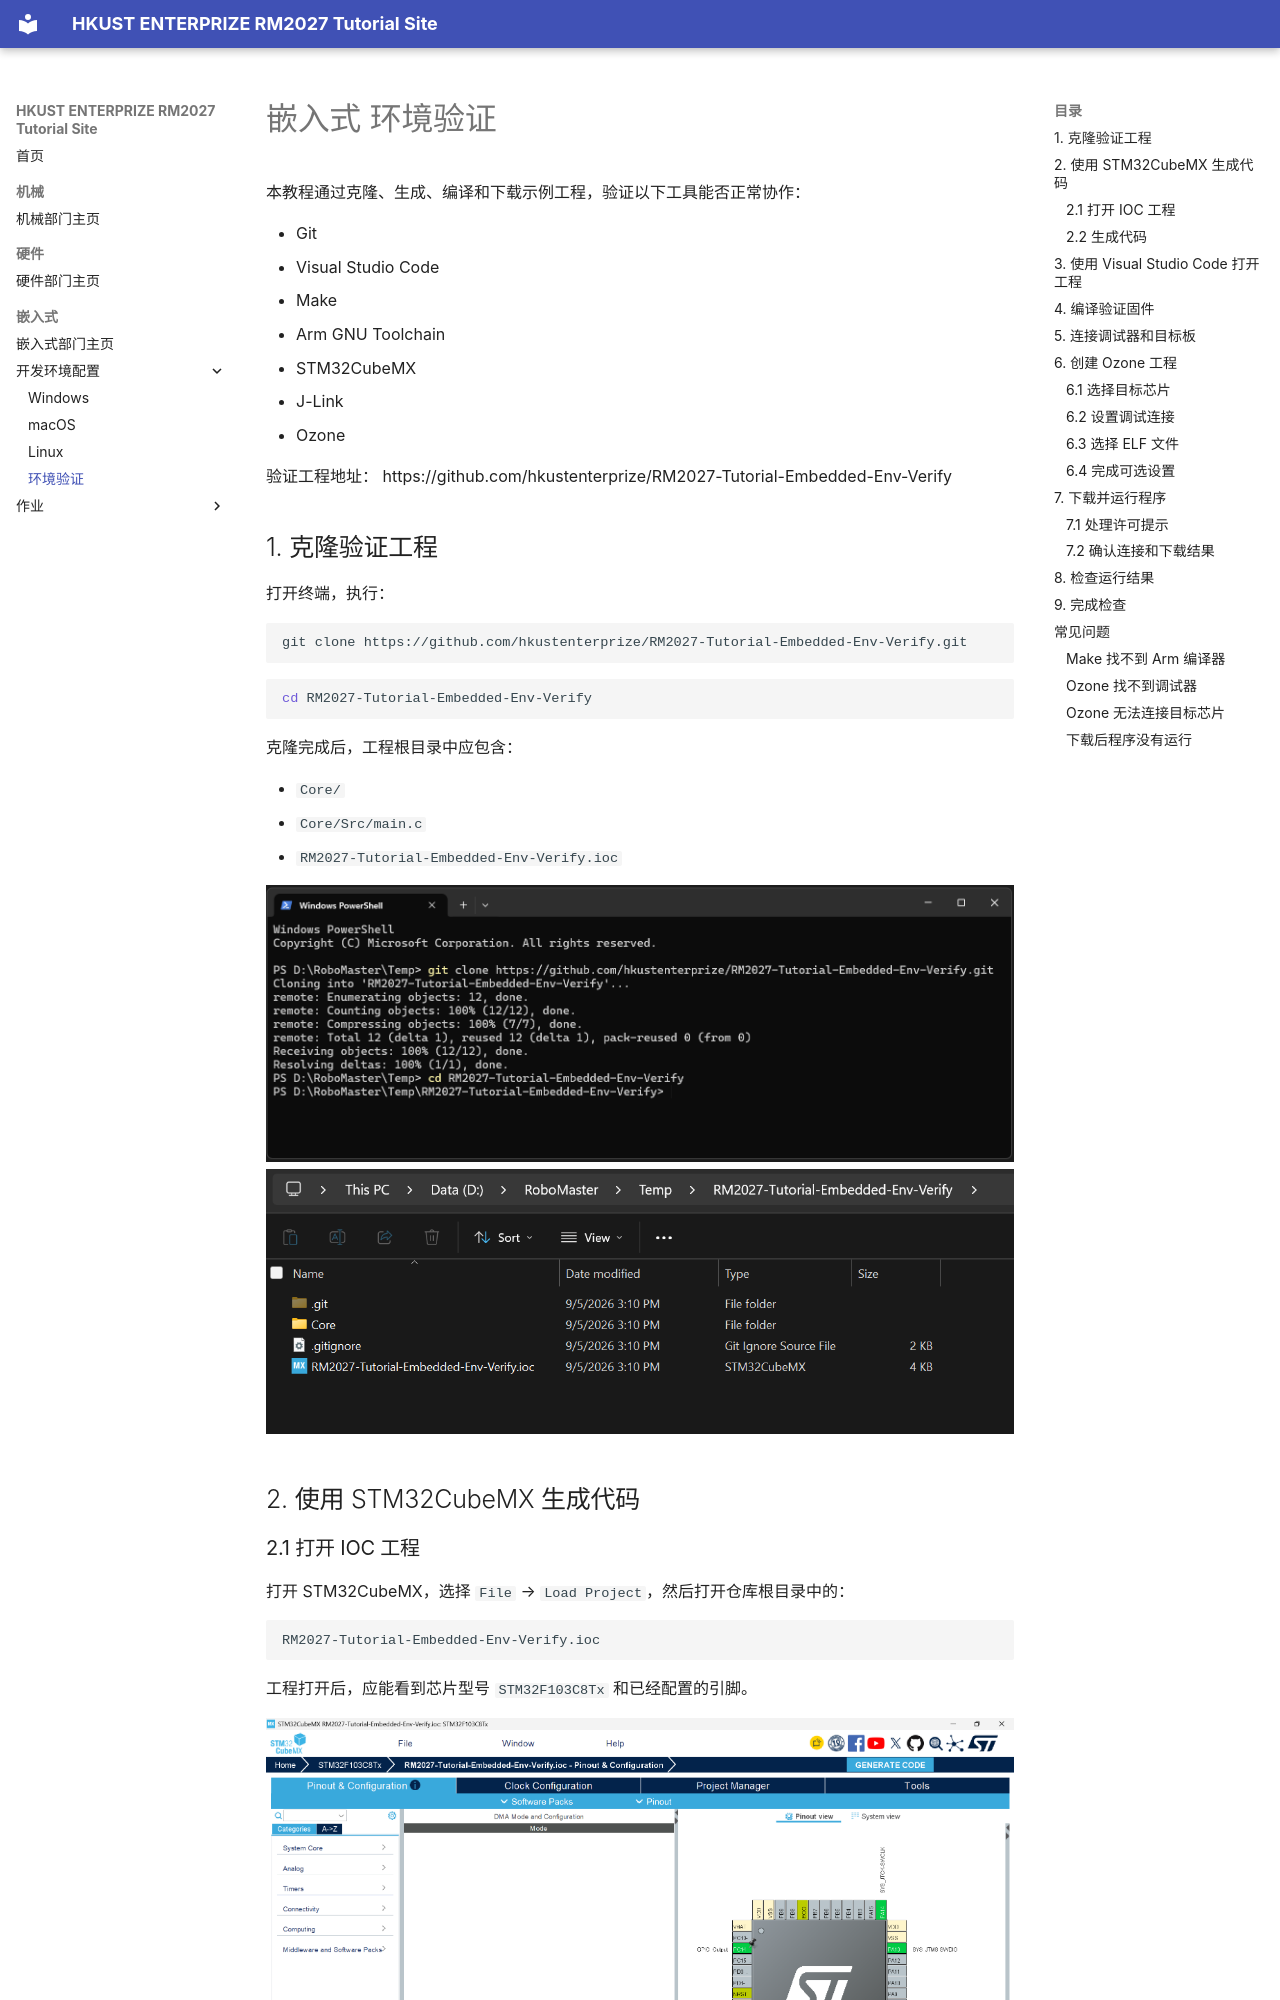

repository: hkustenterprize/RM2027-Tutorial-Pages · page: Embedded/Environment/Verify/index.html · generator: mkdocs

# 嵌入式 环境验证

本教程通过克隆、生成、编译和下载示例工程，验证以下工具能否正常协作：

- Git
- Visual Studio Code
- Make
- Arm GNU Toolchain
- STM32CubeMX
- J-Link
- Ozone

验证工程地址：
https://github.com/hkustenterprize/RM2027-Tutorial-Embedded-Env-Verify

## 1. 克隆验证工程

打开终端，执行：

```sh
git clone https://github.com/hkustenterprize/RM2027-Tutorial-Embedded-Env-Verify.git
```

```sh
cd RM2027-Tutorial-Embedded-Env-Verify
```

克隆完成后，工程根目录中应包含：

- `Core/`
- `Core/Src/main.c`
- `RM2027-Tutorial-Embedded-Env-Verify.ioc`

![终端中的命令和成功输出](RM%20Embedded%20Tutorial%20环境验证.assets/image.png)
![文件夹内容](RM%20Embedded%20Tutorial%20环境验证.assets/image-1.png)

## 2. 使用 STM32CubeMX 生成代码
